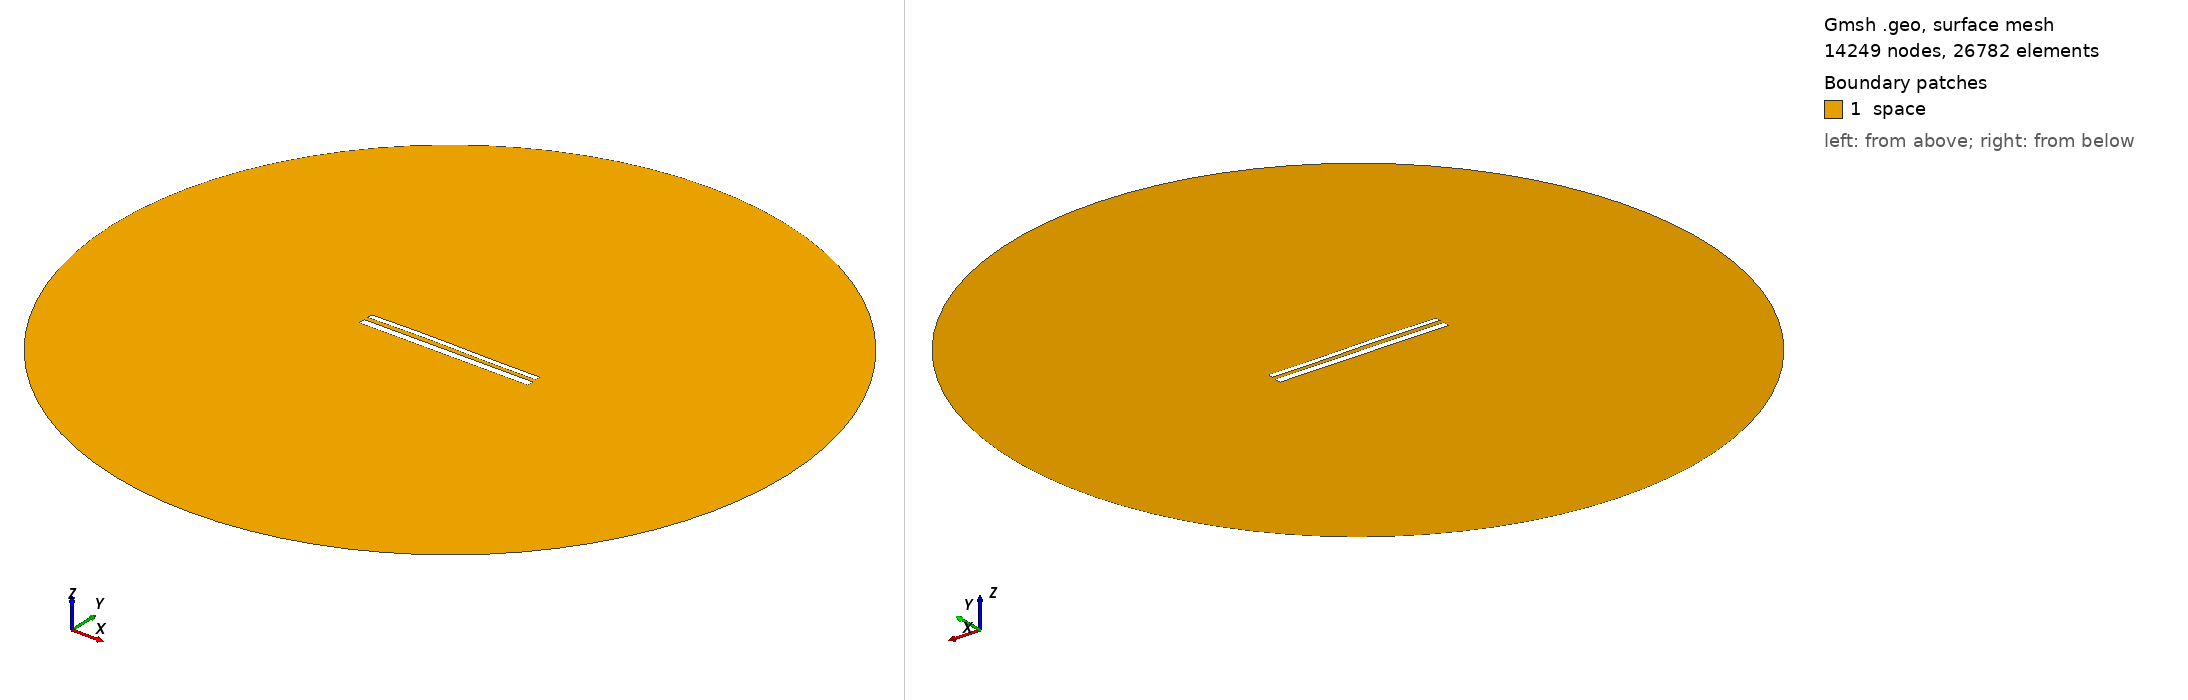

Gmsh geometry script, surface-meshed: 14249 nodes, 26782 surface elements. Boundary patches (legend numbers): 1 space. Left view from above one corner, right view from below the opposite corner. Legend entries are the model's physical surfaces. The drawing asked Gmsh for element sizes between 1% and 20% of the model's largest extent; the script's own settings can give other sizes.

=== 12123.geo (drawn) ===
//---------------------------------------
// Geometry kernel
//---------------------------------------

SetFactory("OpenCASCADE");



//---------------------------------------
// Parameters of the geometry
//---------------------------------------

// Overetch of the upper plate
overetch = 0.375;

// Distance between the plates
distance = 2.5;

// Discretization over the x axis (for the deformation)
nx = 50; 

// Length of the plate
L = 100 - overetch; 

// Number of modes
n = 4; 

// 1st mode coefficient
coeff(1) = -0.075;
beta(1) = 0.596864 * 3.1415926535 / L;

// 2nd mode coefficient
coeff(2) = 0.15;
beta(2) = 1.49418 * 3.1415926535 / L;

// 3rd mode coefficient
coeff(3) = 0.15;
beta(3) = 2.50025 * 3.1415926535 / L;

// 4th mode coefficient
coeff(4) = 0.0;
beta(4) = 3.49999 * 3.1415926535 / L;



//---------------------------------------
// Upper plate (deformed rectangle)
//---------------------------------------

// Coordiantes of the upper plate
xmin = -50;
xmax = 50 - overetch;

// Height of the upper plate
yheight = 4 - 2 * overetch;

// Indexes of the points
UpperID[] = {};
LowerID[] = {};
LeftID[] = {};
RightID[] = {};

// Point index
p = 1;

// Horizontal edges
For i In {1:nx}
    x = xmin + (i-1)*(xmax - xmin)/(nx-1);

    y_bottom = distance / 2 + overetch;
    For j In {1:n}
        C = (Cosh(beta(j)*L) + Cos(beta(j)*L)) / (Sinh(beta(j)*L) + Sin(beta(j)*L));
        y_bottom  = y_bottom + coeff(j) * (Cosh(beta(j)*(x+50)) - Cos(beta(j)*(x+50)) - C * (Sinh(beta(j)*(x+50)) - Sin(beta(j)*(x+50))));
    EndFor

    y_top = y_bottom + yheight;

    Point(p) = {x, y_top, 0, 1.0};
    UpperID[i] = p;
    p = p + 1;

    Point(p) = {x, y_bottom, 0, 1.0};
    LowerID[i] = p;
    p = p + 1;
EndFor

// Create point lists
UpperPts[] = {}; LowerPts[] = {};
For i In {1:nx}
  UpperPts[] += {UpperID[i]};
  LowerPts[] += {LowerID[i]};
EndFor

// Build splines
Spline(1) = {UpperPts[]};
Spline(2) = {LowerPts[]};
Line(3) = {LowerPts[nx-1], UpperPts[nx-1]};
Line(4) = {LowerPts[0], UpperPts[0]};

// Build the plane surface
Curve Loop(1) = {2, 3, -1, -4};
Plane Surface(1) = {1};



//---------------------------------------
// Lower plate (rectangle)
//---------------------------------------

// Vertices
Point(1001) = {-50, -1, 0, 1.0};
Point(1002) = { 50, -1, 0, 1.0};
Point(1003) = { 50,  -5, 0, 1.0};
Point(1004) = {-50,  -5, 0, 1.0};

// Edges
Line(5) = {1001, 1002};
Line(6) = {1002, 1003};
Line(7) = {1003, 1004};
Line(8) = {1004, 1001};

// Plane surface
Line Loop(2) = {5, 6, 7, 8};
Plane Surface(2) = {2}; 



//---------------------------------------
// Outer (fictious) boundary
//---------------------------------------

// Points
Point(1005) = {0, 0, 0};       // Center
Point(1006) = {200, 0, 0};     // Start point
Point(1007) = {0, 200, 0};     // 90 degrees
Point(1008) = {-200, 0, 0};    // 180 degrees
Point(1009) = {0, -200, 0};    // 270 degrees

// Circle arcs (each needs start, center, end)
Circle(9) = {1006, 1005, 1007};
Circle(10) = {1007, 1005, 1008};
Circle(11) = {1008, 1005, 1009};
Circle(12) = {1009, 1005, 1006};

// Plane surface for the entire domain
Curve Loop(3) = {9, 10, 11, 12};
Surface(3) = {3};

// Subtract the plates from the whole domain to obtain the actual domain where we want to solve the equations
BooleanDifference{ Surface{3}; Delete; }{ Surface{1}; Surface{2}; Delete; }




//---------------------------------------
// Transfinite Lines/Curves
//---------------------------------------

// Set the number of points on the boundaries
r = 7;

// Plates
Transfinite Curve {1, 2} = 50*r Using Progression 1;
Transfinite Curve {3, 4} = 2*r Using Progression 1;
Transfinite Line {5, 7} = 50*r Using Progression 1;
Transfinite Line {6, 8} = 2*r Using Progression 1;

// Outer boundary
Transfinite Line {9, 10, 11, 12} = 20 Using Progression 1;



//---------------------------------------
// Physical groups
//---------------------------------------                

// Physical curves (boundaries)
Physical Line("force_segment", 10) = {2};
Physical Line("upper_plate", 11) = {1, 3, 4};
Physical Line("lower_plate", 12) = {5, 6, 7, 8};
Physical Line("boundary", 20) = {9, 10, 11, 12};

// Physical Surfaces
Physical Surface("space", 30) = {3};



//---------------------------------------
// 6. Generate the Mesh
//---------------------------------------

// 2D mesh generation
Mesh 2;
